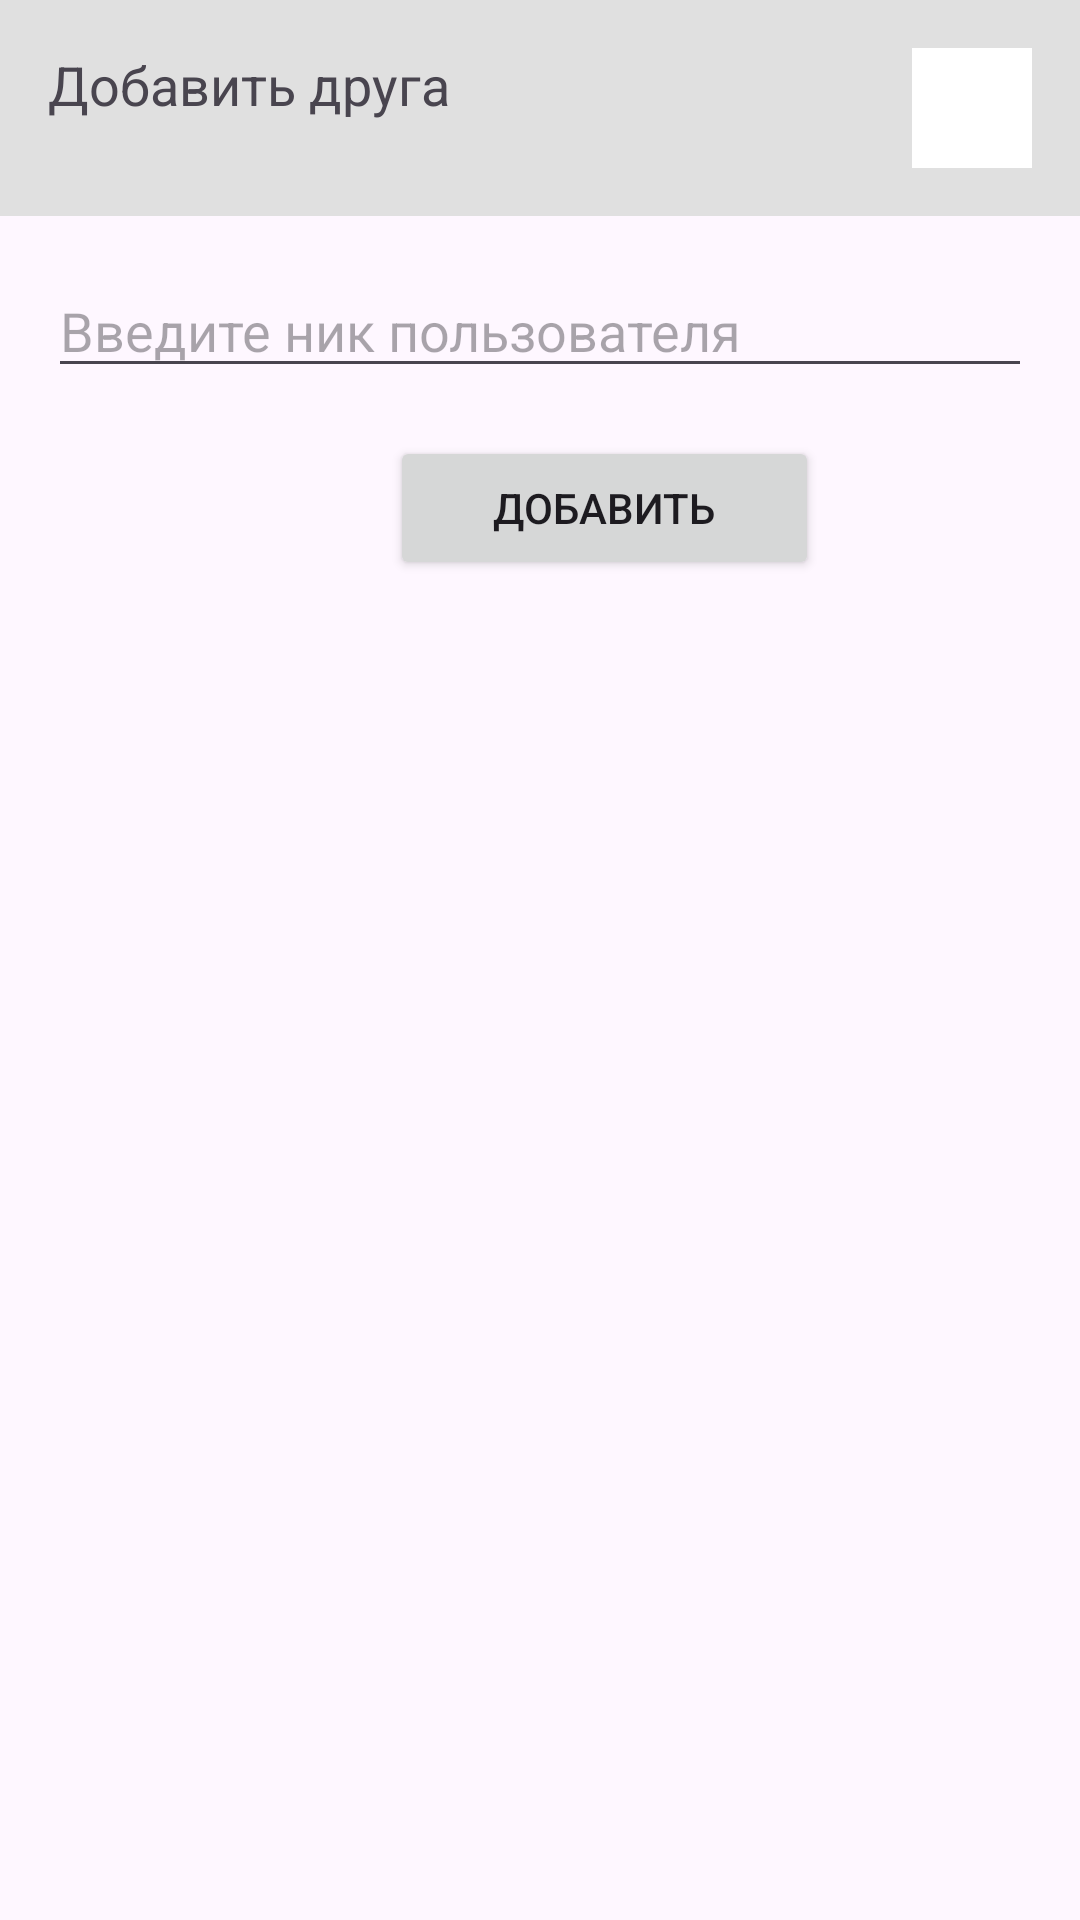

This screen was rendered from an Android layout file. Write that file and the resources it references.
<!-- AndroidManifest.xml: application theme Theme.FocusTime -->
<!-- res/layout/fragment_add_friends.xml -->
<?xml version="1.0" encoding="utf-8"?>
<LinearLayout xmlns:android="http://schemas.android.com/apk/res/android"
    xmlns:tools="http://schemas.android.com/tools"
    android:layout_width="match_parent"
    android:layout_height="match_parent"

    android:orientation="vertical"
    tools:context=".presentation.addFriends.AddFriendsFragment">

    <LinearLayout
        android:layout_width="match_parent"
        android:layout_height="wrap_content"
        android:orientation="horizontal"
        android:padding="16dp"
        android:background="@color/custom_background">

        <TextView
            android:id="@+id/screenTitle"
            android:layout_width="0dp"
            android:layout_weight="1"
            android:layout_height="wrap_content"
            android:text="Добавить друга"
            android:textSize="18sp" />

        <ImageView
            android:id="@+id/userAvatar"
            android:layout_width="40dp"
            android:layout_height="40dp"
            android:background="@color/white"/>
    </LinearLayout>

    <EditText
        android:id="@+id/focusTimeInput"
        android:layout_width="match_parent"
        android:layout_height="wrap_content"
        android:layout_margin="16dp"
        android:hint="Введите ник пользователя"/>

    <Button
        android:layout_width="143dp"
        android:layout_height="wrap_content"
        android:layout_marginHorizontal="130dp"
        android:text="Добавить" />

</LinearLayout>
<!-- resources referenced by this layout -->
<resources>
  <color name="custom_background">#FFE0E0E0</color>
  <color name="white">#FFFFFFFF</color>
  <style name="Theme.FocusTime" parent="Base.Theme.FocusTime" />
  <style name="Base.Theme.FocusTime" parent="Theme.Material3.DayNight.NoActionBar">
          
          
      </style>
</resources>
